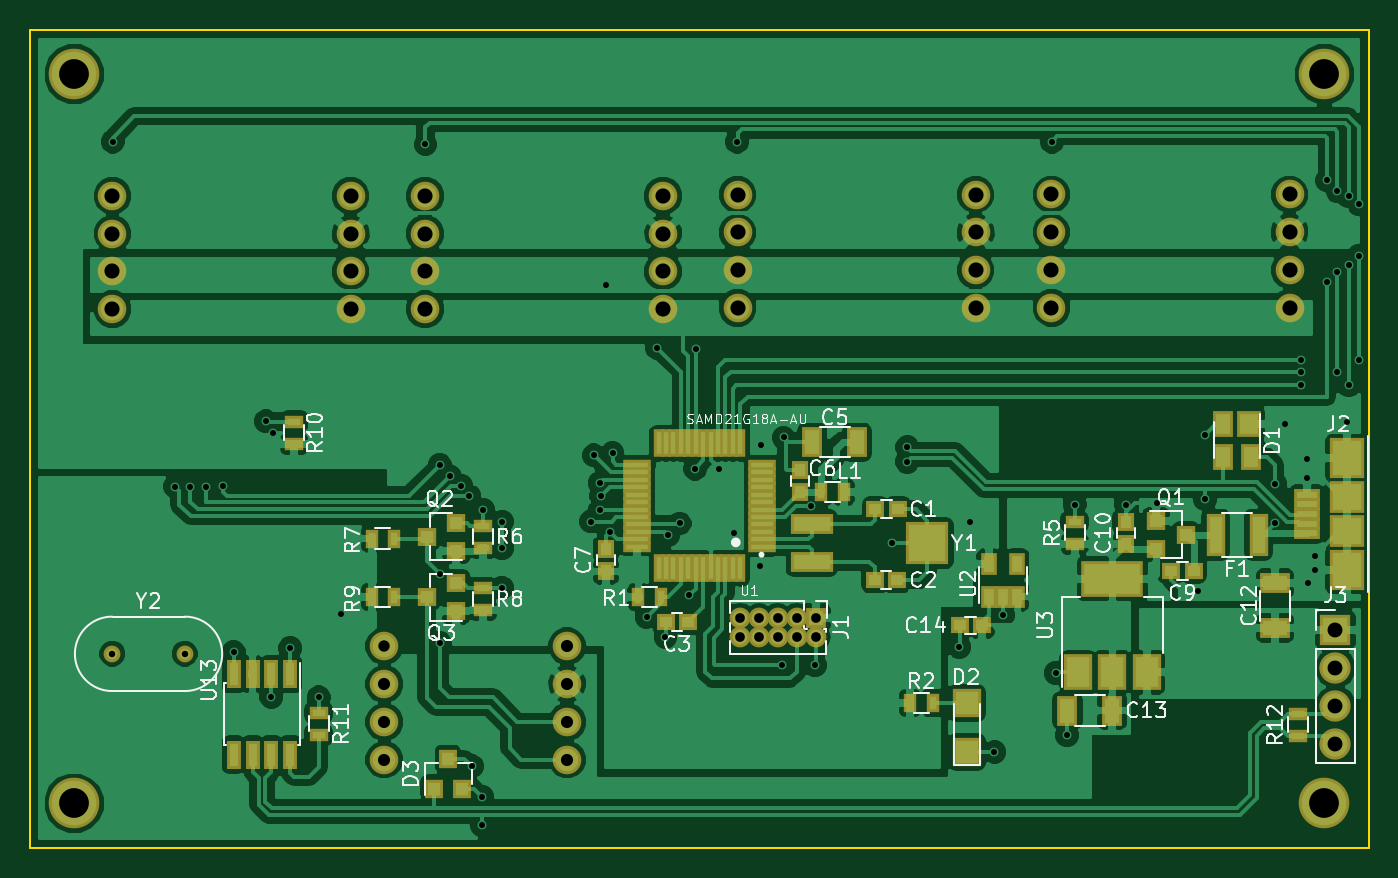
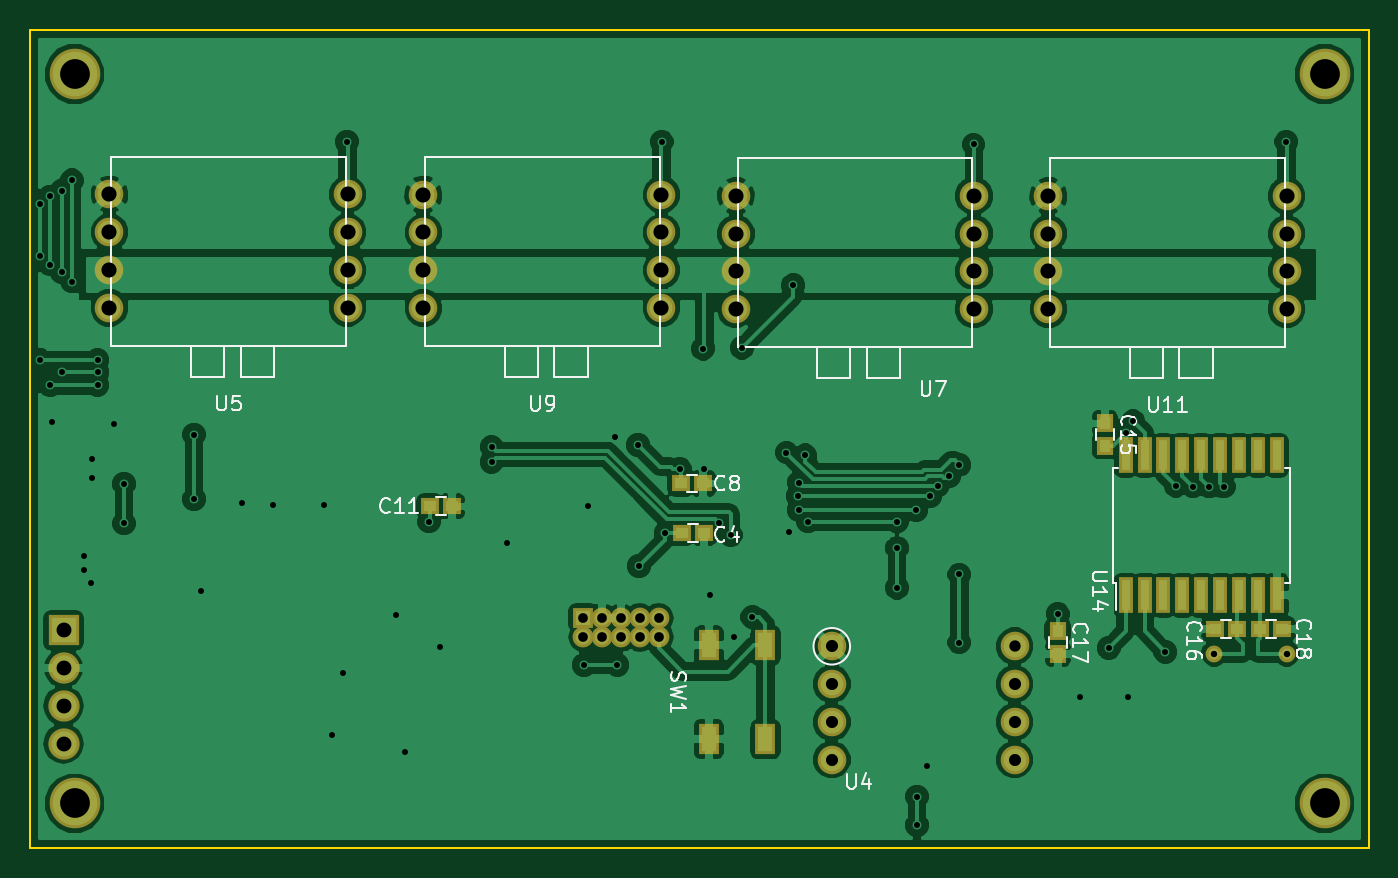
Circuit board: 8 layer files. Board 90.0 x 55.0 mm.
- bottom_copper: Pressure Scanner Board-B.Cu.gbl (112783 bytes)
- bottom_mask: Pressure Scanner Board-B.Mask.gbs (3032 bytes)
- bottom_silk: Pressure Scanner Board-B.SilkS.gbo (14156 bytes)
- outline: Pressure Scanner Board-Edge.Cuts.gm1 (493 bytes)
- top_copper: Pressure Scanner Board-F.Cu.gtl (164721 bytes)
- top_mask: Pressure Scanner Board-F.Mask.gts (6336 bytes)
- top_silk: Pressure Scanner Board-F.SilkS.gto (34758 bytes)
- drill: Pressure Scanner Board.drl (2499 bytes)

=== bottom_copper: Pressure Scanner Board-B.Cu.gbl (112783 bytes, source omitted) ===
=== bottom_mask: Pressure Scanner Board-B.Mask.gbs ===
G04 #@! TF.FileFunction,Soldermask,Bot*
%FSLAX46Y46*%
G04 Gerber Fmt 4.6, Leading zero omitted, Abs format (unit mm)*
G04 Created by KiCad (PCBNEW 4.0.7) date 07/12/19 13:24:00*
%MOMM*%
%LPD*%
G01*
G04 APERTURE LIST*
%ADD10C,0.100000*%
%ADD11C,3.400000*%
%ADD12C,1.924000*%
%ADD13R,1.000000X2.400000*%
%ADD14R,1.400000X1.400000*%
%ADD15O,1.400000X1.400000*%
%ADD16R,1.400000X2.100000*%
%ADD17C,1.130000*%
%ADD18R,1.200000X1.150000*%
%ADD19R,1.150000X1.200000*%
%ADD20R,2.100000X2.100000*%
%ADD21O,2.100000X2.100000*%
G04 APERTURE END LIST*
D10*
D11*
X113000000Y-102000000D03*
X113000000Y-53000000D03*
X197000000Y-53000000D03*
X197000000Y-102000000D03*
D12*
X194650000Y-61080000D03*
X194650000Y-63620000D03*
X194650000Y-66160000D03*
X194650000Y-68700000D03*
X178650000Y-68700000D03*
X178650000Y-66160000D03*
X178650000Y-63620000D03*
X178650000Y-61080000D03*
D13*
X126365000Y-88012000D03*
X125095000Y-88012000D03*
X123825000Y-88012000D03*
X122555000Y-88012000D03*
X121285000Y-88012000D03*
X120015000Y-88012000D03*
X118745000Y-88012000D03*
X117475000Y-88012000D03*
X116205000Y-88012000D03*
X116205000Y-78612000D03*
X117475000Y-78612000D03*
X118745000Y-78612000D03*
X120015000Y-78612000D03*
X121285000Y-78612000D03*
X122555000Y-78612000D03*
X123825000Y-78612000D03*
X125095000Y-78612000D03*
X126365000Y-78612000D03*
D12*
X146113000Y-91440000D03*
X146113000Y-93980000D03*
X146113000Y-96520000D03*
X146113000Y-99060000D03*
X133823000Y-99060000D03*
X133823000Y-96520000D03*
X133823000Y-93980000D03*
X133823000Y-91440000D03*
D14*
X162814000Y-89535000D03*
D15*
X162814000Y-90805000D03*
X161544000Y-89535000D03*
X161544000Y-90805000D03*
X160274000Y-89535000D03*
X160274000Y-90805000D03*
X159004000Y-89535000D03*
X159004000Y-90805000D03*
X157734000Y-89535000D03*
X157734000Y-90805000D03*
D16*
X150568500Y-91376500D03*
X150568500Y-97676500D03*
X154368500Y-91376500D03*
X154368500Y-97676500D03*
D12*
X152558272Y-61170404D03*
X152558272Y-63710404D03*
X152558272Y-66250404D03*
X152558272Y-68790404D03*
X136558272Y-68790404D03*
X136558272Y-66250404D03*
X136558272Y-63710404D03*
X136558272Y-61170404D03*
X173558272Y-61090404D03*
X173558272Y-63630404D03*
X173558272Y-66170404D03*
X173558272Y-68710404D03*
X157558272Y-68710404D03*
X157558272Y-66170404D03*
X157558272Y-63630404D03*
X157558272Y-61090404D03*
X131558272Y-61170404D03*
X131558272Y-63710404D03*
X131558272Y-66250404D03*
X131558272Y-68790404D03*
X115558272Y-68790404D03*
X115558272Y-66250404D03*
X115558272Y-63710404D03*
X115558272Y-61170404D03*
D17*
X120423000Y-91948000D03*
X115543000Y-91948000D03*
D18*
X154698000Y-83820000D03*
X156198000Y-83820000D03*
X154750000Y-80500000D03*
X156250000Y-80500000D03*
X171640500Y-82042000D03*
X173140500Y-82042000D03*
D19*
X127762000Y-76466000D03*
X127762000Y-77966000D03*
D18*
X118884000Y-90297000D03*
X120384000Y-90297000D03*
D19*
X130937000Y-91936000D03*
X130937000Y-90436000D03*
D18*
X115836000Y-90297000D03*
X117336000Y-90297000D03*
D20*
X197739000Y-90360500D03*
D21*
X197739000Y-92900500D03*
X197739000Y-95440500D03*
X197739000Y-97980500D03*
M02*

=== bottom_silk: Pressure Scanner Board-B.SilkS.gbo (14156 bytes, source omitted) ===
=== outline: Pressure Scanner Board-Edge.Cuts.gm1 ===
G04 #@! TF.FileFunction,Profile,NP*
%FSLAX46Y46*%
G04 Gerber Fmt 4.6, Leading zero omitted, Abs format (unit mm)*
G04 Created by KiCad (PCBNEW 4.0.7) date 07/12/19 13:24:00*
%MOMM*%
%LPD*%
G01*
G04 APERTURE LIST*
%ADD10C,0.100000*%
%ADD11C,0.150000*%
G04 APERTURE END LIST*
D10*
D11*
X200000000Y-105000000D02*
X110000000Y-105000000D01*
X200000000Y-50000000D02*
X200000000Y-105000000D01*
X110000000Y-50000000D02*
X200000000Y-50000000D01*
X110000000Y-50000000D02*
X110000000Y-105000000D01*
M02*

=== top_copper: Pressure Scanner Board-F.Cu.gtl (164721 bytes, source omitted) ===
=== top_mask: Pressure Scanner Board-F.Mask.gts ===
G04 #@! TF.FileFunction,Soldermask,Top*
%FSLAX46Y46*%
G04 Gerber Fmt 4.6, Leading zero omitted, Abs format (unit mm)*
G04 Created by KiCad (PCBNEW 4.0.7) date 07/12/19 13:24:00*
%MOMM*%
%LPD*%
G01*
G04 APERTURE LIST*
%ADD10C,0.100000*%
%ADD11C,3.400000*%
%ADD12R,0.900000X1.300000*%
%ADD13R,1.850000X0.700000*%
%ADD14R,0.700000X1.850000*%
%ADD15R,2.900000X1.400000*%
%ADD16R,2.900000X2.900000*%
%ADD17R,4.200000X2.400000*%
%ADD18R,1.900000X2.400000*%
%ADD19C,1.924000*%
%ADD20R,1.000000X1.950000*%
%ADD21R,1.600000X1.800000*%
%ADD22R,1.400000X1.800000*%
%ADD23R,1.400000X2.000000*%
%ADD24R,2.000000X1.400000*%
%ADD25R,1.900000X1.900000*%
%ADD26R,1.200000X1.300000*%
%ADD27R,1.300000X2.900000*%
%ADD28R,1.400000X1.400000*%
%ADD29O,1.400000X1.400000*%
%ADD30R,2.300000X2.200000*%
%ADD31R,2.300000X2.700000*%
%ADD32R,1.800000X0.800000*%
%ADD33R,1.300000X1.200000*%
%ADD34R,1.050000X1.460000*%
%ADD35C,1.130000*%
%ADD36R,1.200000X1.150000*%
%ADD37R,1.150000X1.200000*%
%ADD38R,1.300000X0.900000*%
%ADD39R,2.100000X2.100000*%
%ADD40O,2.100000X2.100000*%
G04 APERTURE END LIST*
D10*
D11*
X113000000Y-102000000D03*
X113000000Y-53000000D03*
X197000000Y-53000000D03*
X197000000Y-102000000D03*
D12*
X164695000Y-81089500D03*
X163195000Y-81089500D03*
D13*
X159200000Y-84750000D03*
X159200000Y-84250000D03*
X159200000Y-83750000D03*
X159200000Y-83250000D03*
X159200000Y-82750000D03*
X159200000Y-82250000D03*
X159200000Y-81750000D03*
X159200000Y-81250000D03*
X159200000Y-80750000D03*
X159200000Y-79750000D03*
X159200000Y-79250000D03*
D14*
X157750000Y-77800000D03*
X157250000Y-77800000D03*
X156750000Y-77800000D03*
X156250000Y-77800000D03*
X155750000Y-77800000D03*
X155250000Y-77800000D03*
X154750000Y-77800000D03*
X154250000Y-77800000D03*
X153750000Y-77800000D03*
X153250000Y-77800000D03*
X152750000Y-77800000D03*
X152250000Y-77800000D03*
D13*
X159200000Y-80250000D03*
X150830000Y-79250000D03*
X150800000Y-79750000D03*
X150800000Y-80250000D03*
X150800000Y-80750000D03*
X150800000Y-81250000D03*
X150800000Y-81750000D03*
X150800000Y-82250000D03*
X150800000Y-82750000D03*
X150800000Y-83250000D03*
X150800000Y-84250000D03*
X150800000Y-84750000D03*
X150800000Y-83750000D03*
D14*
X152250000Y-86200000D03*
X152750000Y-86200000D03*
X153250000Y-86200000D03*
X153750000Y-86200000D03*
X154250000Y-86200000D03*
X154750000Y-86200000D03*
X155250000Y-86200000D03*
X155750000Y-86200000D03*
X156250000Y-86200000D03*
X156750000Y-86200000D03*
X157250000Y-86200000D03*
X157750000Y-86200000D03*
D15*
X162560000Y-85748500D03*
X162560000Y-83248500D03*
D16*
X170310000Y-84498500D03*
D17*
X182753000Y-86893000D03*
D18*
X182753000Y-93193000D03*
X185053000Y-93193000D03*
X180453000Y-93193000D03*
D19*
X194650000Y-61080000D03*
X194650000Y-63620000D03*
X194650000Y-66160000D03*
X194650000Y-68700000D03*
X178650000Y-68700000D03*
X178650000Y-66160000D03*
X178650000Y-63620000D03*
X178650000Y-61080000D03*
D20*
X127508000Y-93312000D03*
X126238000Y-93312000D03*
X124968000Y-93312000D03*
X123698000Y-93312000D03*
X123698000Y-98712000D03*
X124968000Y-98712000D03*
X126238000Y-98712000D03*
X127508000Y-98712000D03*
D19*
X146113000Y-91440000D03*
X146113000Y-93980000D03*
X146113000Y-96520000D03*
X146113000Y-99060000D03*
X133823000Y-99060000D03*
X133823000Y-96520000D03*
X133823000Y-93980000D03*
X133823000Y-91440000D03*
D21*
X191905000Y-76497000D03*
D22*
X190185000Y-76497000D03*
X190185000Y-78697000D03*
X192085000Y-78697000D03*
D23*
X165584000Y-77724000D03*
X162584000Y-77724000D03*
D24*
X193675000Y-90209500D03*
X193675000Y-87209500D03*
D23*
X182729000Y-95758000D03*
X179729000Y-95758000D03*
D25*
X172974000Y-95252000D03*
X172974000Y-98552000D03*
D26*
X137162500Y-101012500D03*
X139062500Y-101012500D03*
X138112500Y-99012500D03*
D27*
X189685000Y-83947000D03*
X192585000Y-83947000D03*
D28*
X162814000Y-89535000D03*
D29*
X162814000Y-90805000D03*
X161544000Y-89535000D03*
X161544000Y-90805000D03*
X160274000Y-89535000D03*
X160274000Y-90805000D03*
X159004000Y-89535000D03*
X159004000Y-90805000D03*
X157734000Y-89535000D03*
X157734000Y-90805000D03*
D30*
X198501000Y-81400000D03*
D31*
X198501000Y-78800000D03*
D30*
X198501000Y-83700000D03*
D31*
X198501000Y-86300000D03*
D32*
X195826000Y-81250000D03*
X195826000Y-81900000D03*
X195826000Y-82550000D03*
X195826000Y-83200000D03*
X195826000Y-83850000D03*
D33*
X185690000Y-82997000D03*
X185690000Y-84897000D03*
X187690000Y-83947000D03*
X138668000Y-85024000D03*
X138668000Y-83124000D03*
X136668000Y-84074000D03*
X138668000Y-89088000D03*
X138668000Y-87188000D03*
X136668000Y-88138000D03*
D34*
X174437000Y-88095000D03*
X175387000Y-88095000D03*
X176337000Y-88095000D03*
X176337000Y-85895000D03*
X174437000Y-85895000D03*
D19*
X152558272Y-61170404D03*
X152558272Y-63710404D03*
X152558272Y-66250404D03*
X152558272Y-68790404D03*
X136558272Y-68790404D03*
X136558272Y-66250404D03*
X136558272Y-63710404D03*
X136558272Y-61170404D03*
X173558272Y-61090404D03*
X173558272Y-63630404D03*
X173558272Y-66170404D03*
X173558272Y-68710404D03*
X157558272Y-68710404D03*
X157558272Y-66170404D03*
X157558272Y-63630404D03*
X157558272Y-61090404D03*
X131558272Y-61170404D03*
X131558272Y-63710404D03*
X131558272Y-66250404D03*
X131558272Y-68790404D03*
X115558272Y-68790404D03*
X115558272Y-66250404D03*
X115558272Y-63710404D03*
X115558272Y-61170404D03*
D35*
X120423000Y-91948000D03*
X115543000Y-91948000D03*
D36*
X166826500Y-82232500D03*
X168326500Y-82232500D03*
X166775000Y-86995000D03*
X168275000Y-86995000D03*
X152729500Y-89789000D03*
X154229500Y-89789000D03*
D37*
X161734500Y-79565500D03*
X161734500Y-81065500D03*
X148717000Y-84911500D03*
X148717000Y-86411500D03*
D36*
X186702000Y-86360000D03*
X188202000Y-86360000D03*
D37*
X183642000Y-83070000D03*
X183642000Y-84570000D03*
D36*
X172478000Y-90043000D03*
X173978000Y-90043000D03*
D12*
X150900000Y-88138000D03*
X152400000Y-88138000D03*
X169164000Y-95250000D03*
X170664000Y-95250000D03*
D38*
X180213000Y-83070000D03*
X180213000Y-84570000D03*
X140462000Y-84824000D03*
X140462000Y-83324000D03*
D12*
X132981000Y-84201000D03*
X134481000Y-84201000D03*
D38*
X140462000Y-89015000D03*
X140462000Y-87515000D03*
D12*
X132981000Y-88138000D03*
X134481000Y-88138000D03*
D38*
X127762000Y-77839000D03*
X127762000Y-76339000D03*
X129413000Y-97397000D03*
X129413000Y-95897000D03*
X195199000Y-95972500D03*
X195199000Y-97472500D03*
D39*
X197739000Y-90360500D03*
D40*
X197739000Y-92900500D03*
X197739000Y-95440500D03*
X197739000Y-97980500D03*
M02*

=== top_silk: Pressure Scanner Board-F.SilkS.gto (34758 bytes, source omitted) ===
=== drill: Pressure Scanner Board.drl ===
M48
;DRILL file {KiCad 4.0.7} date 07/12/19 13:24:11
;FORMAT={3:3/ absolute / metric / suppress leading zeros}
FMAT,2
METRIC,TZ
T1C0.400
T2C0.430
T3C0.650
T4C0.762
T5C0.813
T6C1.000
T7C1.016
T8C2.000
%
G90
G05
M71
T1
X115570Y-57531
X119761Y-80709
X120777Y-80709
X121857Y-80709
X122999Y-80645
X123698Y-91821
X125857Y-76327
X126238Y-94869
X126365Y-77089
X127508Y-91567
X129413Y-94869
X130937Y-89281
X136589Y-57722
X137541Y-79248
X137541Y-86614
X137541Y-91186
X138234Y-80024
X139001Y-80645
X139510Y-81344
X139700Y-99504
X140399Y-101537
X140399Y-103442
X140462Y-82296
X141732Y-83058
X141732Y-84836
X141732Y-87503
X147701Y-83058
X147891Y-78613
X148336Y-80455
X148336Y-82296
X148400Y-81344
X148717Y-67183
X148971Y-83757
X149161Y-78423
X151448Y-89472
X152146Y-71374
X152718Y-90805
X152908Y-83947
X153670Y-83185
X154305Y-88011
X154686Y-79502
X154750Y-71438
X156337Y-79502
X157290Y-83820
X157544Y-57531
X159068Y-86043
X159131Y-77914
X160528Y-92710
X160655Y-77407
X162497Y-82042
X162751Y-92710
X167958Y-84519
X168974Y-78049
X168974Y-79049
X172466Y-91504
X173165Y-83058
X174815Y-98552
X175387Y-89344
X178689Y-57531
X178943Y-93218
X179705Y-97409
X180213Y-81915
X183642Y-81915
X185737Y-81788
X188532Y-87757
X188976Y-77216
X188976Y-81534
X193675Y-80518
X193675Y-83185
X194374Y-76518
X195453Y-72200
X195453Y-73025
X195453Y-73914
X195834Y-78867
X195834Y-80137
X195898Y-87186
X196342Y-85344
X196342Y-86297
X197168Y-60134
X197168Y-66929
X197866Y-60833
X197866Y-66294
X197866Y-73025
X198501Y-76391
X198628Y-61214
X198628Y-65786
X198628Y-73914
X199326Y-61722
X199326Y-65215
X199326Y-72200
T2
X115543Y-91948
X120423Y-91948
T3
X157734Y-89535
X157734Y-90805
X159004Y-89535
X159004Y-90805
X160274Y-89535
X160274Y-90805
X161544Y-89535
X161544Y-90805
X162814Y-89535
X162814Y-90805
T4
X133823Y-91440
T5
X133823Y-93980
X133823Y-96520
X133823Y-99060
X146113Y-91440
X146113Y-93980
X146113Y-96520
X146113Y-99060
T6
X197739Y-90361
X197739Y-92901
X197739Y-95441
X197739Y-97981
T7
X115558Y-61170
X115558Y-63710
X115558Y-66250
X115558Y-68790
X131558Y-61170
X131558Y-63710
X131558Y-66250
X131558Y-68790
X136558Y-61170
X136558Y-63710
X136558Y-66250
X136558Y-68790
X152558Y-61170
X152558Y-63710
X152558Y-66250
X152558Y-68790
X157558Y-61090
X157558Y-63630
X157558Y-66170
X157558Y-68710
X173558Y-61090
X173558Y-63630
X173558Y-66170
X173558Y-68710
X178650Y-61080
X178650Y-63620
X178650Y-66160
X178650Y-68700
X194650Y-61080
X194650Y-63620
X194650Y-66160
X194650Y-68700
T8
X113000Y-53000
X113000Y-102000
X197000Y-53000
X197000Y-102000
T0
M30
